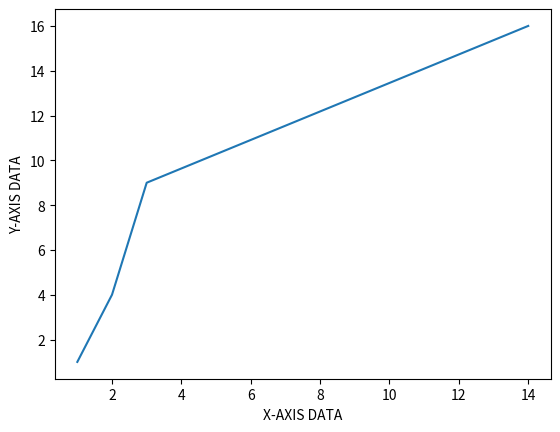

Reproduce this figure in Python.
import numpy as np
import matplotlib.pyplot as plt
# Note: x-axis is automatically generated as [ 0, 1, 2, 3 ]

# plt.plot( [ 1, 4, 9, 16 ] )
# plt.show()

# plt.plot( [ 1, 2, 3, 4 ], [ 1, 4, 9, 16 ] )
# plt.show()


plt.xlabel('X-AXIS DATA')
plt.ylabel('Y-AXIS DATA')
plt.plot( [ 1, 2, 3, 14 ], [ 1, 4, 9, 16 ] )
plt.show()


# plt.plot( [ 1, 2, 3, 4 ], [ 1, 4, 9, 16 ], 'ro--')
# plt.show()
